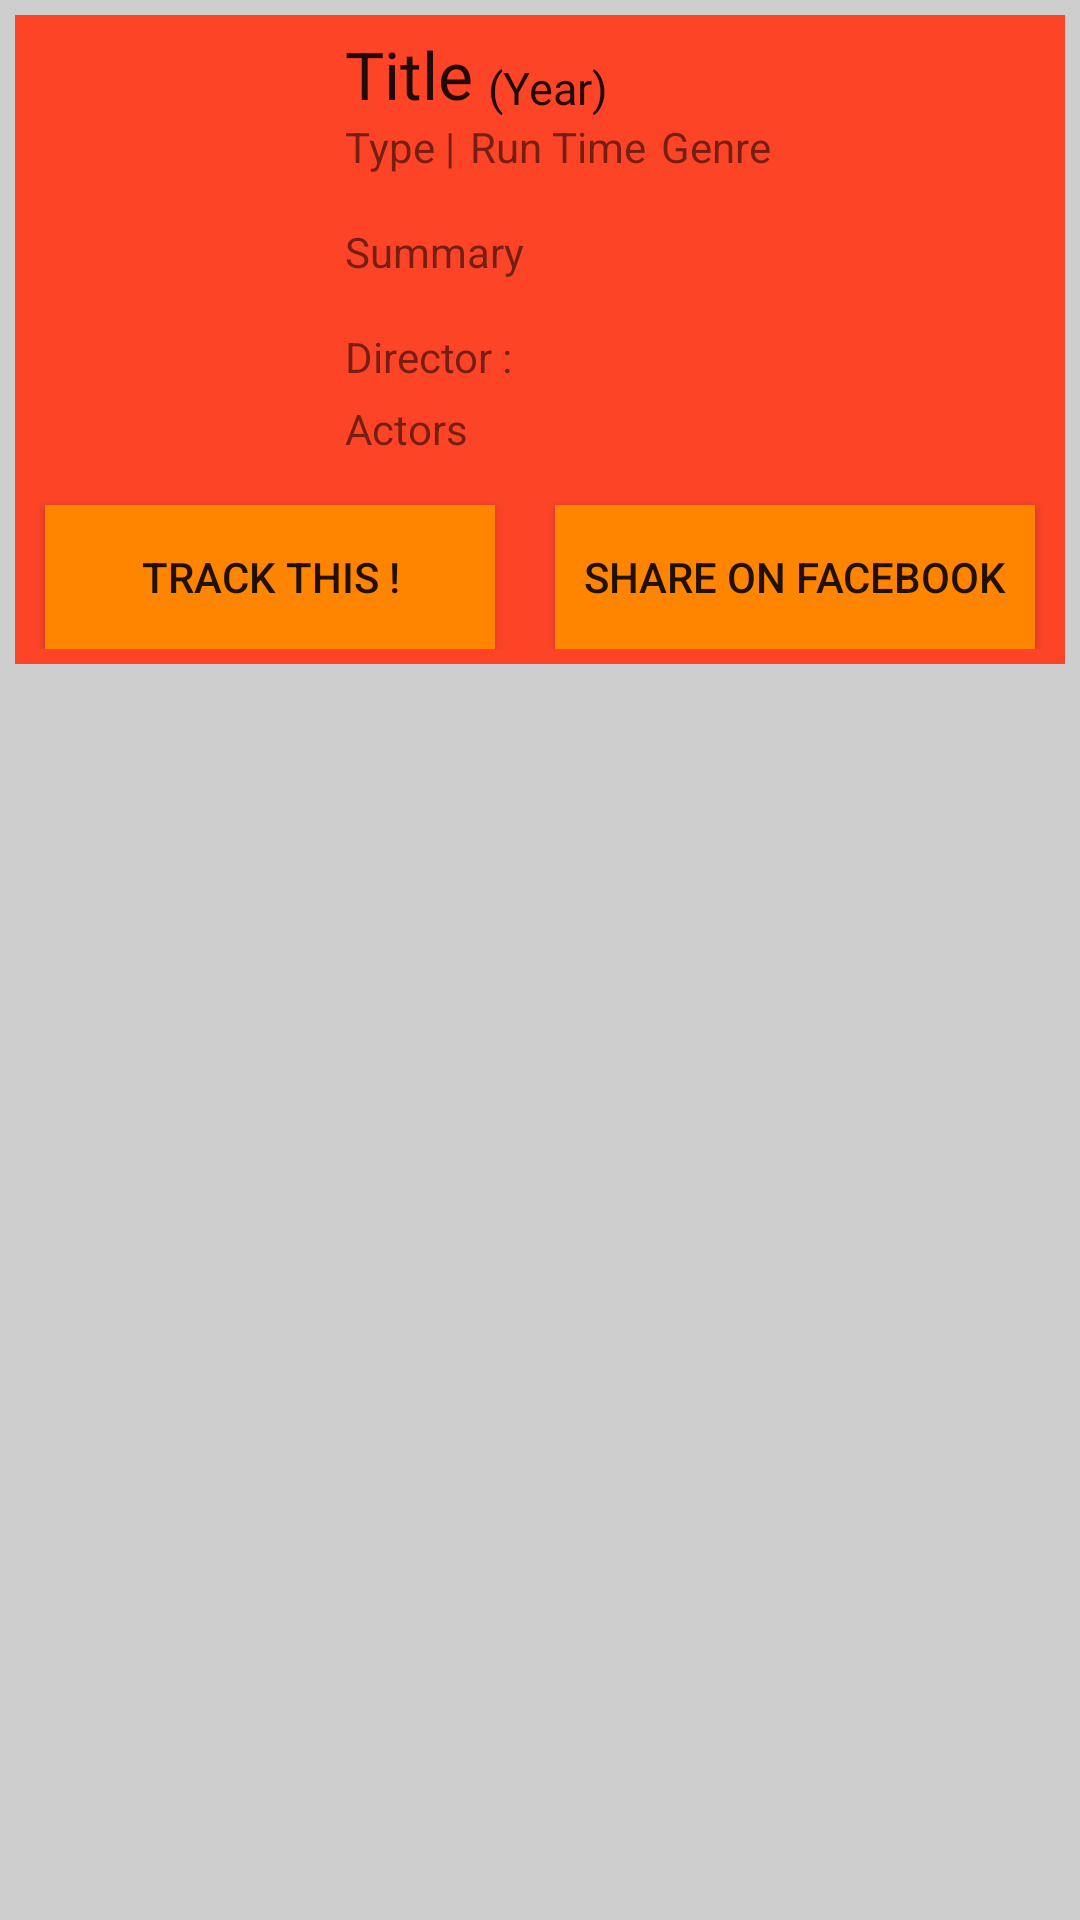

Android layout source for this screen:
<!-- AndroidManifest.xml: application theme AppTheme -->
<!-- res/layout/detail_view_fragment.xml -->
<?xml version="1.0" encoding="utf-8"?>
<RelativeLayout xmlns:android="http://schemas.android.com/apk/res/android"
    android:orientation="horizontal"
    android:layout_width="match_parent"
    android:layout_height="match_parent"
    android:padding="@dimen/padding"
    android:background="@color/transparent_grey_white"
    android:id="@+id/transparentBackground"
    >

<RelativeLayout xmlns:android="http://schemas.android.com/apk/res/android"
    android:orientation="horizontal"
    android:layout_width="match_parent"
    android:layout_height="wrap_content"
    android:padding="@dimen/padding"
    android:background="@color/darkOrange"
    android:scrollbars="vertical"
    android:isScrollContainer="true"
    android:nestedScrollingEnabled="true"
    >

    <ImageView
        android:id="@+id/imagePoster"
        android:layout_width="@dimen/size_of_poster_width"
        android:layout_height="@dimen/size_of_poster_height"
        android:layout_alignParentLeft="true"
        android:layout_alignParentTop="true"
        android:background="@color/transparent_white" />

    <TextView
        android:id="@+id/textTitle"
        android:layout_width="wrap_content"
        android:layout_height="wrap_content"
        android:textAppearance="?android:attr/textAppearanceLarge"
        android:text="@string/title"
        android:layout_gravity="center_horizontal"
        android:layout_toRightOf="@+id/imagePoster"
        android:layout_marginLeft="@dimen/padding"
        android:layout_alignTop="@+id/imagePoster"/>

    <TextView
        android:id="@+id/textYear"
        android:layout_width="wrap_content"
        android:layout_height="wrap_content"
        android:textAppearance="?android:attr/textAppearanceLarge"
        android:layout_toRightOf="@id/textTitle"
        android:text="@string/year"
        android:layout_marginLeft="@dimen/padding"
        android:layout_alignBottom="@id/textTitle"
        android:textSize="15dp"
        />

    <TextView
        android:id="@+id/textType"
        android:layout_width="wrap_content"
        android:layout_height="wrap_content"
        android:layout_toRightOf="@id/imagePoster"
        android:layout_below="@id/textTitle"
        android:text="@string/type"
        android:layout_marginLeft="@dimen/padding"
        />

    <TextView
        android:id="@+id/textRuntime"
        android:layout_width="wrap_content"
        android:layout_height="wrap_content"
        android:layout_toRightOf="@id/textType"
        android:layout_below="@id/textTitle"
        android:text="@string/runtime"
        android:layout_marginLeft="@dimen/padding"
        />

    <TextView
        android:id="@+id/textGenre"
        android:layout_width="wrap_content"
        android:layout_height="wrap_content"
        android:layout_toRightOf="@id/textRuntime"
        android:layout_below="@id/textTitle"
        android:text="@string/genre"
        android:layout_marginLeft="@dimen/padding"
        />

    <TextView
        android:id="@+id/textSummary"
        android:layout_width="wrap_content"
        android:layout_height="wrap_content"
        android:layout_toRightOf="@id/imagePoster"
        android:layout_below="@id/textType"
        android:text="@string/summary"
        android:layout_marginLeft="@dimen/padding"
        android:layout_marginTop="@dimen/fab_margin"
        android:layout_alignParentRight="true"
        />

    <TextView
        android:id="@+id/textDirector"
        android:layout_width="wrap_content"
        android:layout_height="wrap_content"
        android:layout_toRightOf="@id/imagePoster"
        android:layout_below="@id/textSummary"
        android:text="@string/director"
        android:layout_marginLeft="@dimen/padding"
        android:layout_marginTop="@dimen/fab_margin"
        />

    <TextView
        android:id="@+id/textDirectorContent"
        android:layout_width="wrap_content"
        android:layout_height="wrap_content"
        android:layout_toRightOf="@id/textDirector"
        android:layout_below="@id/textSummary"
        android:layout_marginLeft="@dimen/padding"
        android:layout_marginTop="@dimen/fab_margin"
        android:layout_alignParentRight="true"
        />

    <TextView
        android:id="@+id/textCasting"
        android:layout_width="wrap_content"
        android:layout_height="wrap_content"
        android:layout_toRightOf="@id/imagePoster"
        android:layout_below="@id/textDirector"
        android:text="@string/actors"
        android:layout_marginLeft="@dimen/padding"
        android:layout_marginTop="@dimen/padding"
        />

    <TextView
        android:id="@+id/textCastingContent"
        android:layout_width="wrap_content"
        android:layout_height="wrap_content"
        android:layout_toRightOf="@id/textCasting"
        android:layout_below="@id/textDirector"
        android:layout_marginLeft="@dimen/padding"
        android:layout_marginTop="@dimen/padding"
        android:layout_alignParentRight="true"
        android:layout_alignBottom="@id/imagePoster"
        />

    <Button
        android:id="@+id/buttonTrack"
        android:layout_width="@dimen/size_of_button_width"
        android:layout_height="wrap_content"
        android:layout_below="@id/textCasting"
        android:layout_marginTop="@dimen/fab_margin"
        android:text="@string/track"
        android:background="@color/colorButtonResult"
        android:layout_marginRight="20dp"
        android:layout_marginLeft="5dp"
        android:layout_alignParentLeft="true"
        />

    <Button
        android:id="@+id/buttonShare"
        android:layout_width="@dimen/size_of_button_width"
        android:layout_height="wrap_content"
        android:layout_toRightOf="@+id/buttonTrack"
        android:layout_below="@id/textCasting"
        android:layout_marginTop="@dimen/fab_margin"
        android:text="@string/shareOnFacebook"
        android:background="@color/colorButtonResult"
        android:layout_alignParentRight="true"
        android:layout_marginRight="5dp"
        />

</RelativeLayout>
</RelativeLayout>
<!-- resources referenced by this layout -->
<resources>
  <color name="colorButtonResult">#FFFF8400</color>
  <color name="darkOrange">#FD4427</color>
  <color name="transparent_grey_white">#88AAAAAA</color>
  <dimen name="fab_margin">16dp</dimen>
  <dimen name="padding"> 5dp </dimen>
  <dimen name="size_of_button_width"> 150dp </dimen>
  <dimen name="size_of_poster_height"> 148dp </dimen>
  <dimen name="size_of_poster_width"> 100dp </dimen>
  <string name="actors">Actors</string>
  <string name="director"> Director : </string>
  <string name="genre">Genre</string>
  <string name="runtime">Run Time</string>
  <string name="shareOnFacebook"> Share on Facebook </string>
  <string name="summary"> Summary </string>
  <string name="title"> Title </string>
  <string name="track"> Track This ! </string>
  <string name="type"> Type   | </string>
  <string name="year"> (Year) </string>
  <style name="AppTheme" parent="Theme.AppCompat.Light.DarkActionBar">
          
          <item name="colorPrimary">@color/splashScreencolor</item>
          <item name="colorPrimaryDark">@color/darkOrange</item>
          <item name="colorAccent">@color/colorSearch</item>
      </style>
  <color name="splashScreencolor">#FD7E27</color>
  <color name="colorSearch">#FF8400</color>
</resources>
